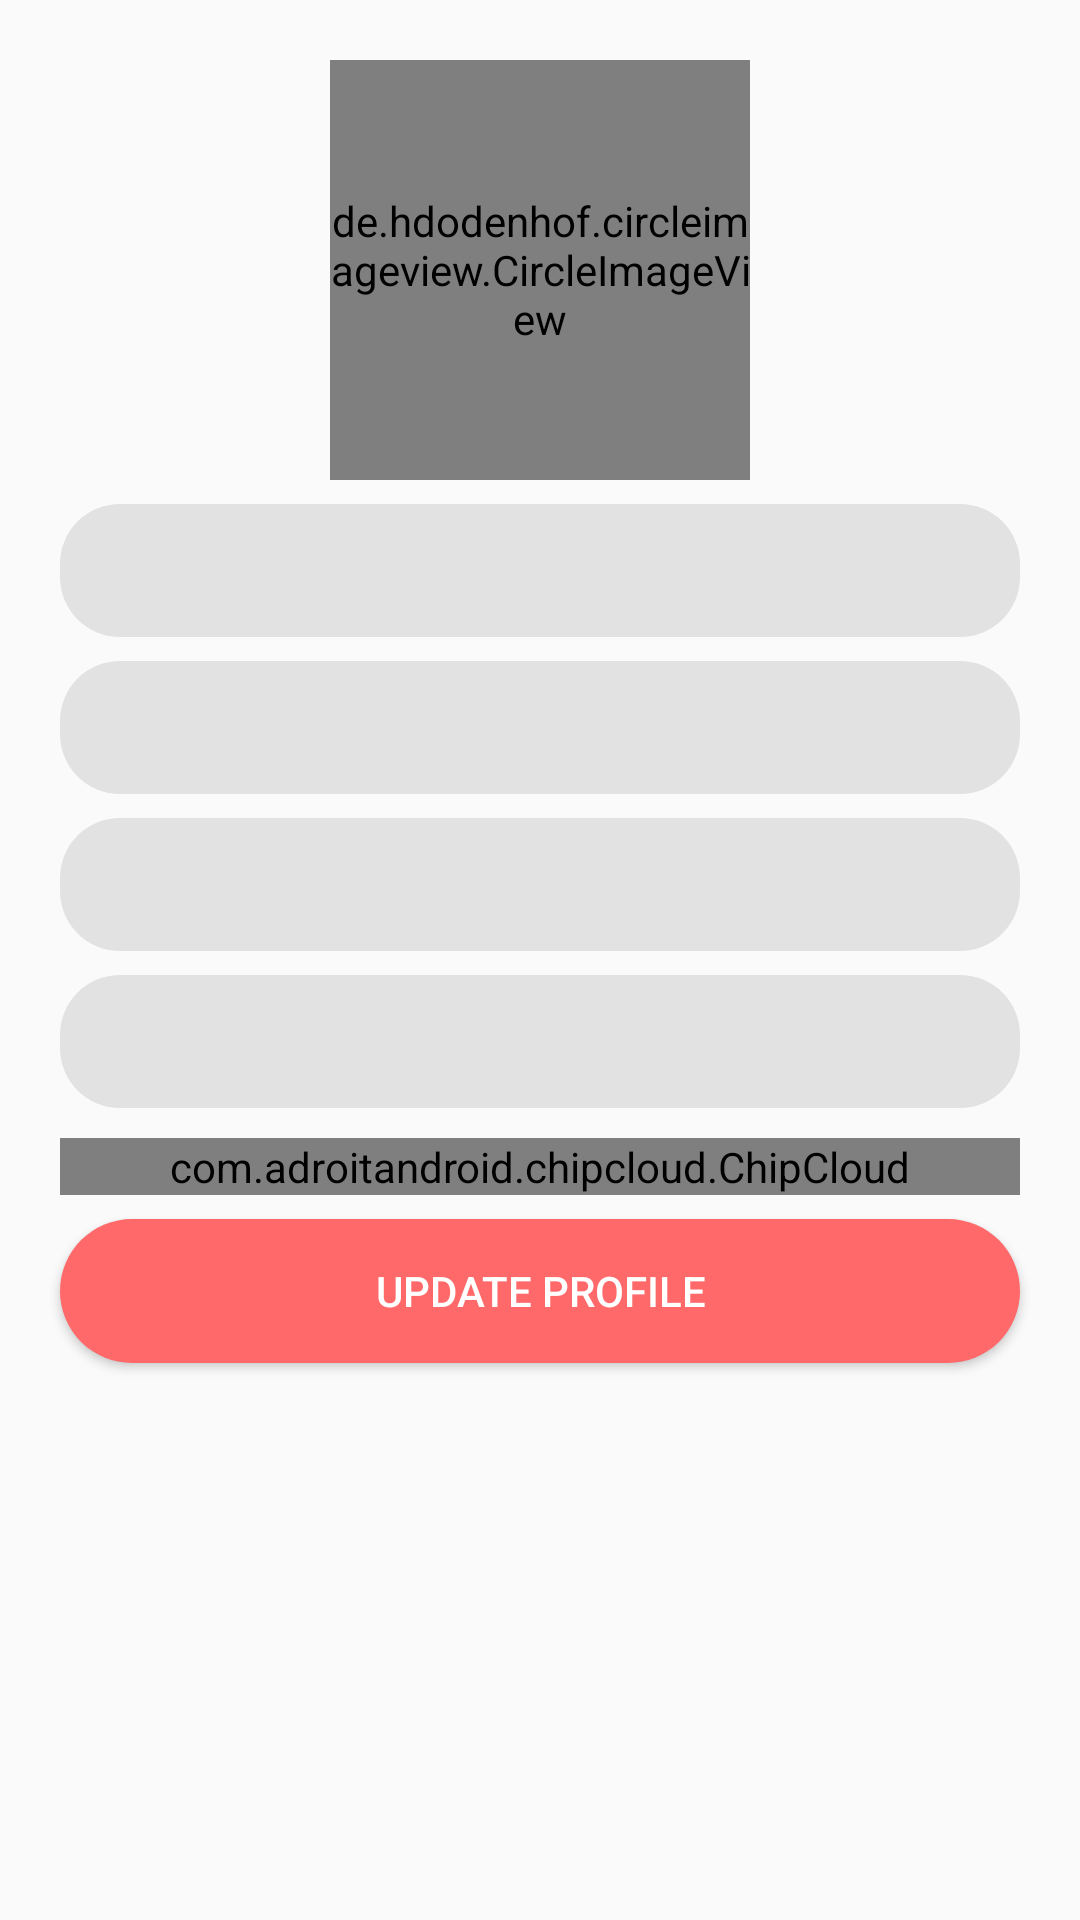

Layout XML and referenced resources for this Android screen:
<!-- AndroidManifest.xml: application theme AppTheme -->
<!-- res/layout/fragment_settings.xml -->
<?xml version="1.0" encoding="utf-8"?>
<FrameLayout xmlns:android="http://schemas.android.com/apk/res/android"
    xmlns:tools="http://schemas.android.com/tools"
    android:layout_width="match_parent"
    android:layout_height="match_parent"
    tools:context=".fragments.SettingsFragment">

    

    <LinearLayout
        android:layout_width="match_parent"
        android:layout_height="match_parent"
        android:orientation="vertical">

        <de.hdodenhof.circleimageview.CircleImageView xmlns:app="http://schemas.android.com/apk/res-auto"
            android:id="@+id/profile_image"
            android:layout_width="140dp"
            android:layout_height="140dp"
            android:layout_gravity="center_horizontal"
            android:layout_marginTop="20dp"
            android:src="@drawable/profile" />

        <EditText
            android:id="@+id/nameBox"
            android:layout_width="match_parent"
            android:layout_height="wrap_content"
            android:layout_marginLeft="20dp"
            android:layout_marginTop="8dp"
            android:layout_marginRight="20dp"
            android:background="@drawable/light_grey_round"
            android:ems="10"
            android:gravity="center"
            android:inputType="textPersonName"
            android:padding="10dp" />

        <EditText
            android:id="@+id/phoneBox"
            android:layout_width="match_parent"
            android:layout_height="wrap_content"
            android:layout_marginLeft="20dp"
            android:layout_marginTop="8dp"
            android:layout_marginRight="20dp"
            android:background="@drawable/light_grey_round"
            android:ems="10"
            android:gravity="center"
            android:inputType="textPersonName"
            android:padding="10dp" />

        <EditText
            android:id="@+id/cityBox"
            android:layout_width="match_parent"
            android:layout_height="wrap_content"
            android:layout_marginLeft="20dp"
            android:layout_marginTop="8dp"
            android:layout_marginRight="20dp"
            android:background="@drawable/light_grey_round"
            android:ems="10"
            android:gravity="center"
            android:inputType="textPersonName"
            android:padding="10dp" />

        <EditText
            android:id="@+id/password"
            android:layout_width="match_parent"
            android:layout_height="wrap_content"
            android:layout_marginLeft="20dp"
            android:layout_marginTop="8dp"
            android:layout_marginRight="20dp"
            android:background="@drawable/light_grey_round"
            android:ems="10"
            android:gravity="center"
            android:inputType="textPersonName|textPassword"
            android:padding="10dp"
            android:password="true" />

        <com.adroitandroid.chipcloud.ChipCloud
            android:id="@+id/chip_cloud"
            android:layout_width="match_parent"
            android:layout_height="wrap_content"
            android:layout_marginLeft="20dp"
            android:layout_marginTop="10dp"
            android:layout_marginRight="20dp" />
        <Button
            android:id="@+id/button"
            android:layout_width="match_parent"
            android:layout_height="wrap_content"
            android:layout_marginLeft="20dp"
            android:layout_marginTop="8dp"
            android:layout_marginRight="20dp"
            android:background="@drawable/red_round"
            android:text="Update Profile"
            android:textColor="@color/white" />
    </LinearLayout>
</FrameLayout>
<!-- resources referenced by this layout -->
<resources>
  <color name="white">#ffffff</color>
  <!-- drawable light_grey_round (drawable) -->
  <?xml version="1.0" encoding="utf-8"?>
  <shape xmlns:android="http://schemas.android.com/apk/res/android">
  <solid android:color="@color/lightGreyC"/>
      <corners android:radius="20dp"/>
  </shape>
  <!-- drawable profile: png bitmap (drawable, 1022 bytes) -->
  <!-- drawable red_round (drawable) -->
  <?xml version="1.0" encoding="utf-8"?>
  <shape xmlns:android="http://schemas.android.com/apk/res/android">
  
      <solid android:color="#ff6969"/>
      <corners android:radius="100dp"/>
  
  </shape>
  <style name="AppTheme" parent="Base.Theme.AppCompat.Light.DarkActionBar">
          
          <item name="colorPrimary">@color/colorPrimary</item>
          <item name="colorPrimaryDark">@color/colorPrimaryDark</item>
          <item name="colorAccent">@color/colorAccent</item>
  
      </style>
  <color name="lightGreyC">#e2e2e2</color>
  <color name="colorPrimary">#ffffff</color>
  <color name="colorPrimaryDark">#ffffff</color>
  <color name="colorAccent">#8c8c8c</color>
</resources>
